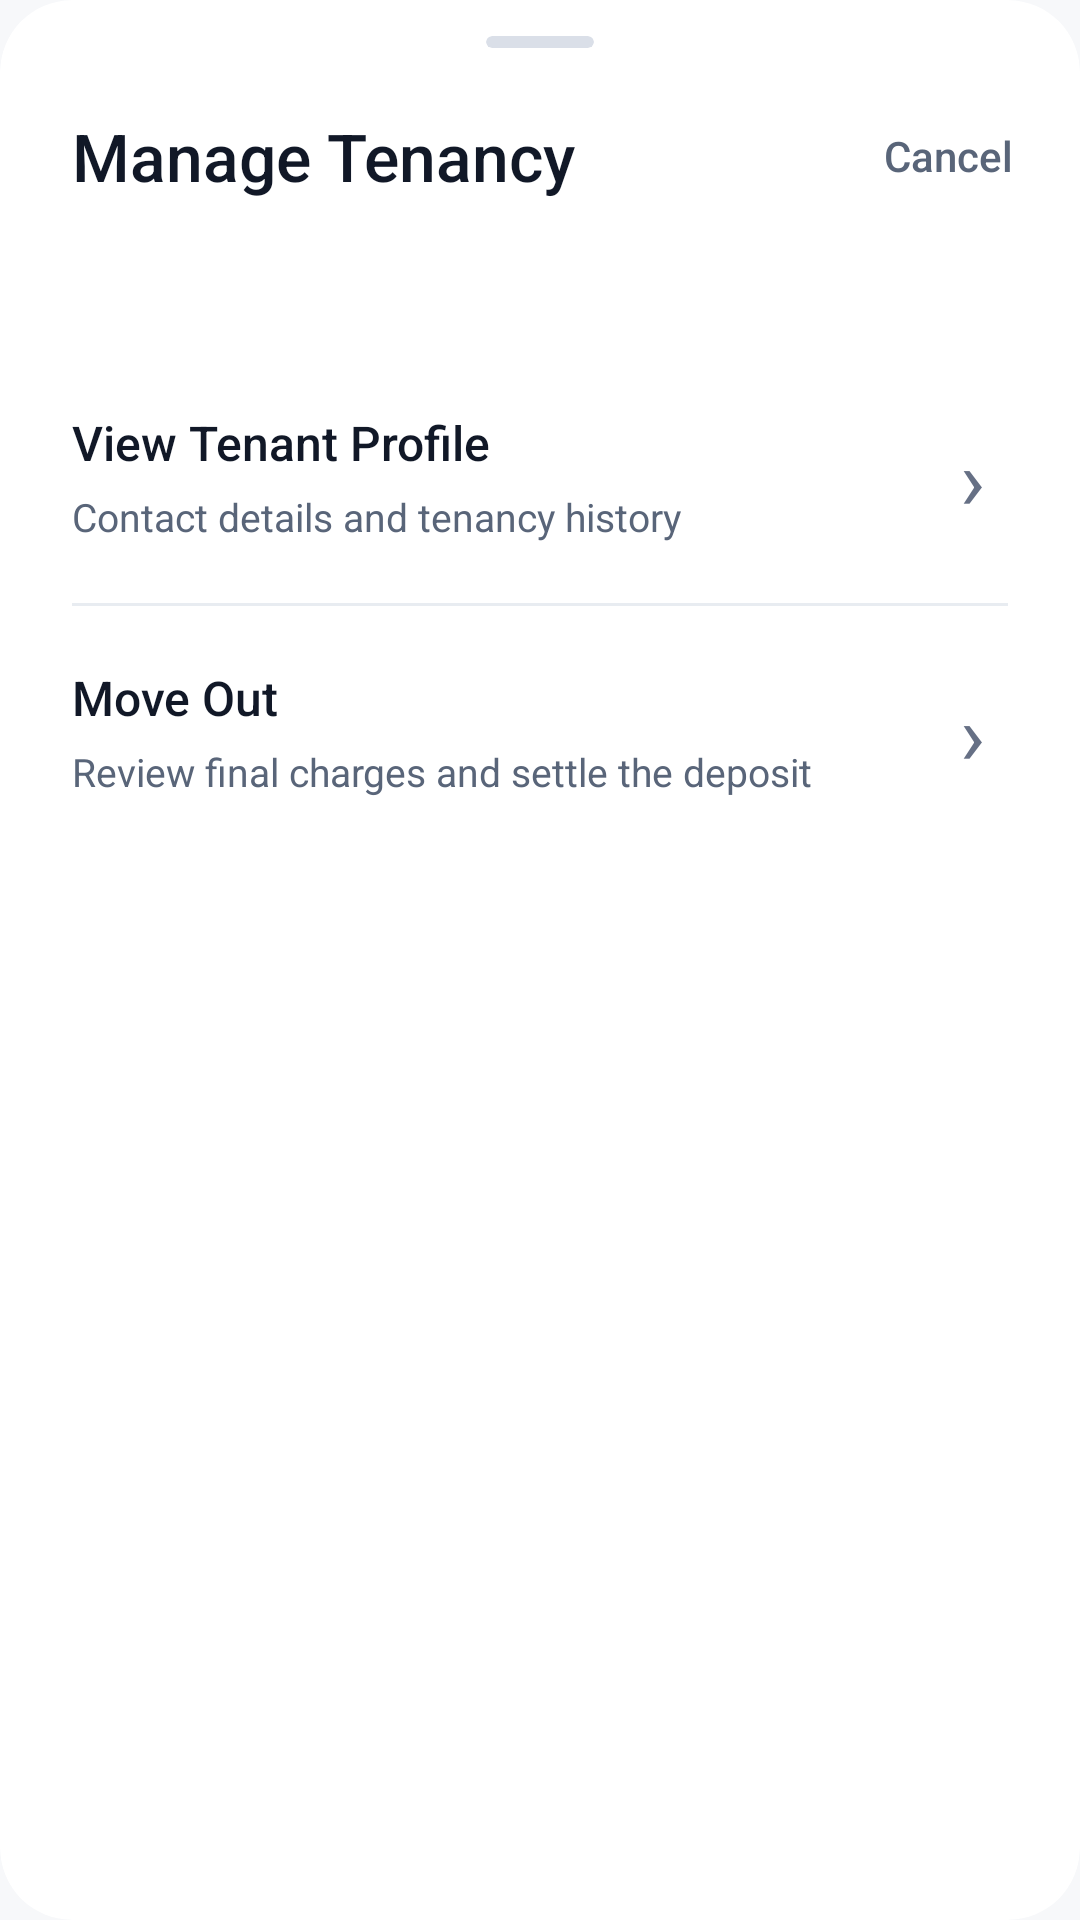

Here is an Android app screen rendered from its layout file. Give the layout XML and the strings, colors and styles it references.
<!-- AndroidManifest.xml: application theme Theme.RoomKit -->
<!-- res/layout/bottom_sheet_manage_tenancy.xml -->
<?xml version="1.0" encoding="utf-8"?>
<com.google.android.material.card.MaterialCardView
    xmlns:android="http://schemas.android.com/apk/res/android"
    xmlns:app="http://schemas.android.com/apk/res-auto"
    android:layout_width="match_parent"
    android:layout_height="wrap_content"
    app:cardBackgroundColor="@color/roomkit_surface"
    app:cardCornerRadius="24dp"
    app:cardElevation="0dp"
    app:strokeWidth="0dp">

    <LinearLayout
        android:layout_width="match_parent"
        android:layout_height="wrap_content"
        android:orientation="vertical"
        android:paddingTop="12dp"
        android:paddingBottom="24dp">

        <com.google.android.material.card.MaterialCardView
            android:layout_width="36dp"
            android:layout_height="4dp"
            android:layout_gravity="center_horizontal"
            android:importantForAccessibility="no"
            app:cardBackgroundColor="@color/roomkit_border"
            app:cardCornerRadius="2dp"
            app:cardElevation="0dp"
            app:strokeWidth="0dp" />

        <LinearLayout
            android:layout_width="match_parent"
            android:layout_height="wrap_content"
            android:layout_marginTop="12dp"
            android:gravity="center_vertical"
            android:paddingStart="24dp"
            android:paddingEnd="12dp">

            <TextView
                android:layout_width="0dp"
                android:layout_height="wrap_content"
                android:layout_weight="1"
                android:accessibilityHeading="true"
                android:fontFamily="sans-serif-medium"
                android:text="@string/rk_room_detail_manage"
                android:textColor="@color/roomkit_text_primary"
                android:textSize="22sp" />

            <com.google.android.material.button.MaterialButton
                android:id="@+id/btnClose"
                style="@style/Widget.MaterialComponents.Button.TextButton"
                android:layout_width="wrap_content"
                android:layout_height="48dp"
                android:minWidth="64dp"
                android:letterSpacing="0"
                android:text="@string/rk_room_detail_cancel"
                android:textAllCaps="false"
                android:textColor="@color/roomkit_text_secondary"
                app:cornerRadius="24dp" />
        </LinearLayout>

        <TextView
            android:id="@+id/tvTenancyContext"
            android:layout_width="match_parent"
            android:layout_height="wrap_content"
            android:layout_marginHorizontal="24dp"
            android:layout_marginTop="2dp"
            android:layout_marginBottom="20dp"
            android:textColor="@color/roomkit_text_secondary"
            android:textSize="14sp" />

        <LinearLayout
            android:id="@+id/actionViewProfile"
            android:layout_width="match_parent"
            android:layout_height="wrap_content"
            android:minHeight="84dp"
            android:background="?attr/selectableItemBackground"
            android:clickable="true"
            android:focusable="true"
            android:gravity="center_vertical"
            android:paddingHorizontal="24dp"
            android:paddingVertical="16dp">

            <LinearLayout
                android:layout_width="0dp"
                android:layout_height="wrap_content"
                android:layout_weight="1"
                android:orientation="vertical">

                <TextView
                    android:layout_width="match_parent"
                    android:layout_height="wrap_content"
                    android:fontFamily="sans-serif-medium"
                    android:text="@string/rk_room_detail_profile"
                    android:textColor="@color/roomkit_text_primary"
                    android:textSize="16sp" />

                <TextView
                    android:layout_width="match_parent"
                    android:layout_height="wrap_content"
                    android:layout_marginTop="5dp"
                    android:lineSpacingExtra="2dp"
                    android:text="@string/rk_manage_profile_description"
                    android:textColor="@color/roomkit_text_secondary"
                    android:textSize="13sp" />
            </LinearLayout>

            <TextView
                android:layout_width="24dp"
                android:layout_height="wrap_content"
                android:layout_marginStart="12dp"
                android:gravity="center"
                android:importantForAccessibility="no"
                android:text="›"
                android:textColor="@color/roomkit_text_muted"
                android:textSize="28sp" />
        </LinearLayout>

        <View
            android:layout_width="match_parent"
            android:layout_height="1dp"
            android:layout_marginHorizontal="24dp"
            android:background="@color/roomkit_divider" />

        <LinearLayout
            android:id="@+id/actionMoveOut"
            android:layout_width="match_parent"
            android:layout_height="wrap_content"
            android:minHeight="84dp"
            android:background="?attr/selectableItemBackground"
            android:clickable="true"
            android:focusable="true"
            android:gravity="center_vertical"
            android:paddingHorizontal="24dp"
            android:paddingVertical="16dp">

            <LinearLayout
                android:layout_width="0dp"
                android:layout_height="wrap_content"
                android:layout_weight="1"
                android:orientation="vertical">

                <TextView
                    android:layout_width="match_parent"
                    android:layout_height="wrap_content"
                    android:fontFamily="sans-serif-medium"
                    android:text="@string/rk_room_detail_move_out"
                    android:textColor="@color/roomkit_text_primary"
                    android:textSize="16sp" />

                <TextView
                    android:layout_width="match_parent"
                    android:layout_height="wrap_content"
                    android:layout_marginTop="5dp"
                    android:lineSpacingExtra="2dp"
                    android:text="@string/rk_manage_move_out_description"
                    android:textColor="@color/roomkit_text_secondary"
                    android:textSize="13sp" />
            </LinearLayout>

            <TextView
                android:layout_width="24dp"
                android:layout_height="wrap_content"
                android:layout_marginStart="12dp"
                android:gravity="center"
                android:importantForAccessibility="no"
                android:text="›"
                android:textColor="@color/roomkit_text_muted"
                android:textSize="28sp" />
        </LinearLayout>
    </LinearLayout>
</com.google.android.material.card.MaterialCardView>
<!-- resources referenced by this layout -->
<resources>
  <color name="roomkit_border">#DADFE8</color>
  <color name="roomkit_divider">#E8ECF1</color>
  <color name="roomkit_surface">#FFFFFF</color>
  <color name="roomkit_text_muted">#667085</color>
  <color name="roomkit_text_primary">#111827</color>
  <color name="roomkit_text_secondary">#596579</color>
  <string name="rk_manage_move_out_description">Review final charges and settle the deposit</string>
  <string name="rk_manage_profile_description">Contact details and tenancy history</string>
  <string name="rk_room_detail_cancel">Cancel</string>
  <string name="rk_room_detail_manage">Manage Tenancy</string>
  <string name="rk_room_detail_move_out">Move Out</string>
  <string name="rk_room_detail_profile">View Tenant Profile</string>
  <style name="Theme.RoomKit" parent="Theme.MaterialComponents.DayNight.NoActionBar">
          
          <item name="colorPrimary">@color/roomkit_primary</item>
          <item name="colorPrimaryVariant">@color/roomkit_primary_dark</item>
          <item name="colorOnPrimary">@color/roomkit_on_primary</item>
  
          
          <item name="android:colorBackground">@color/roomkit_background</item>
          <item name="colorSurface">@color/roomkit_surface</item>
          <item name="colorOnSurface">@color/roomkit_text_primary</item>
  
          
          <item name="android:statusBarColor">@color/roomkit_surface</item>
          <item name="android:windowLightStatusBar">true</item>
      </style>
  <color name="roomkit_primary">#0F172A</color>
  <color name="roomkit_primary_dark">#0B1220</color>
  <color name="roomkit_on_primary">#FFFFFF</color>
  <color name="roomkit_background">#F7F8FA</color>
</resources>
